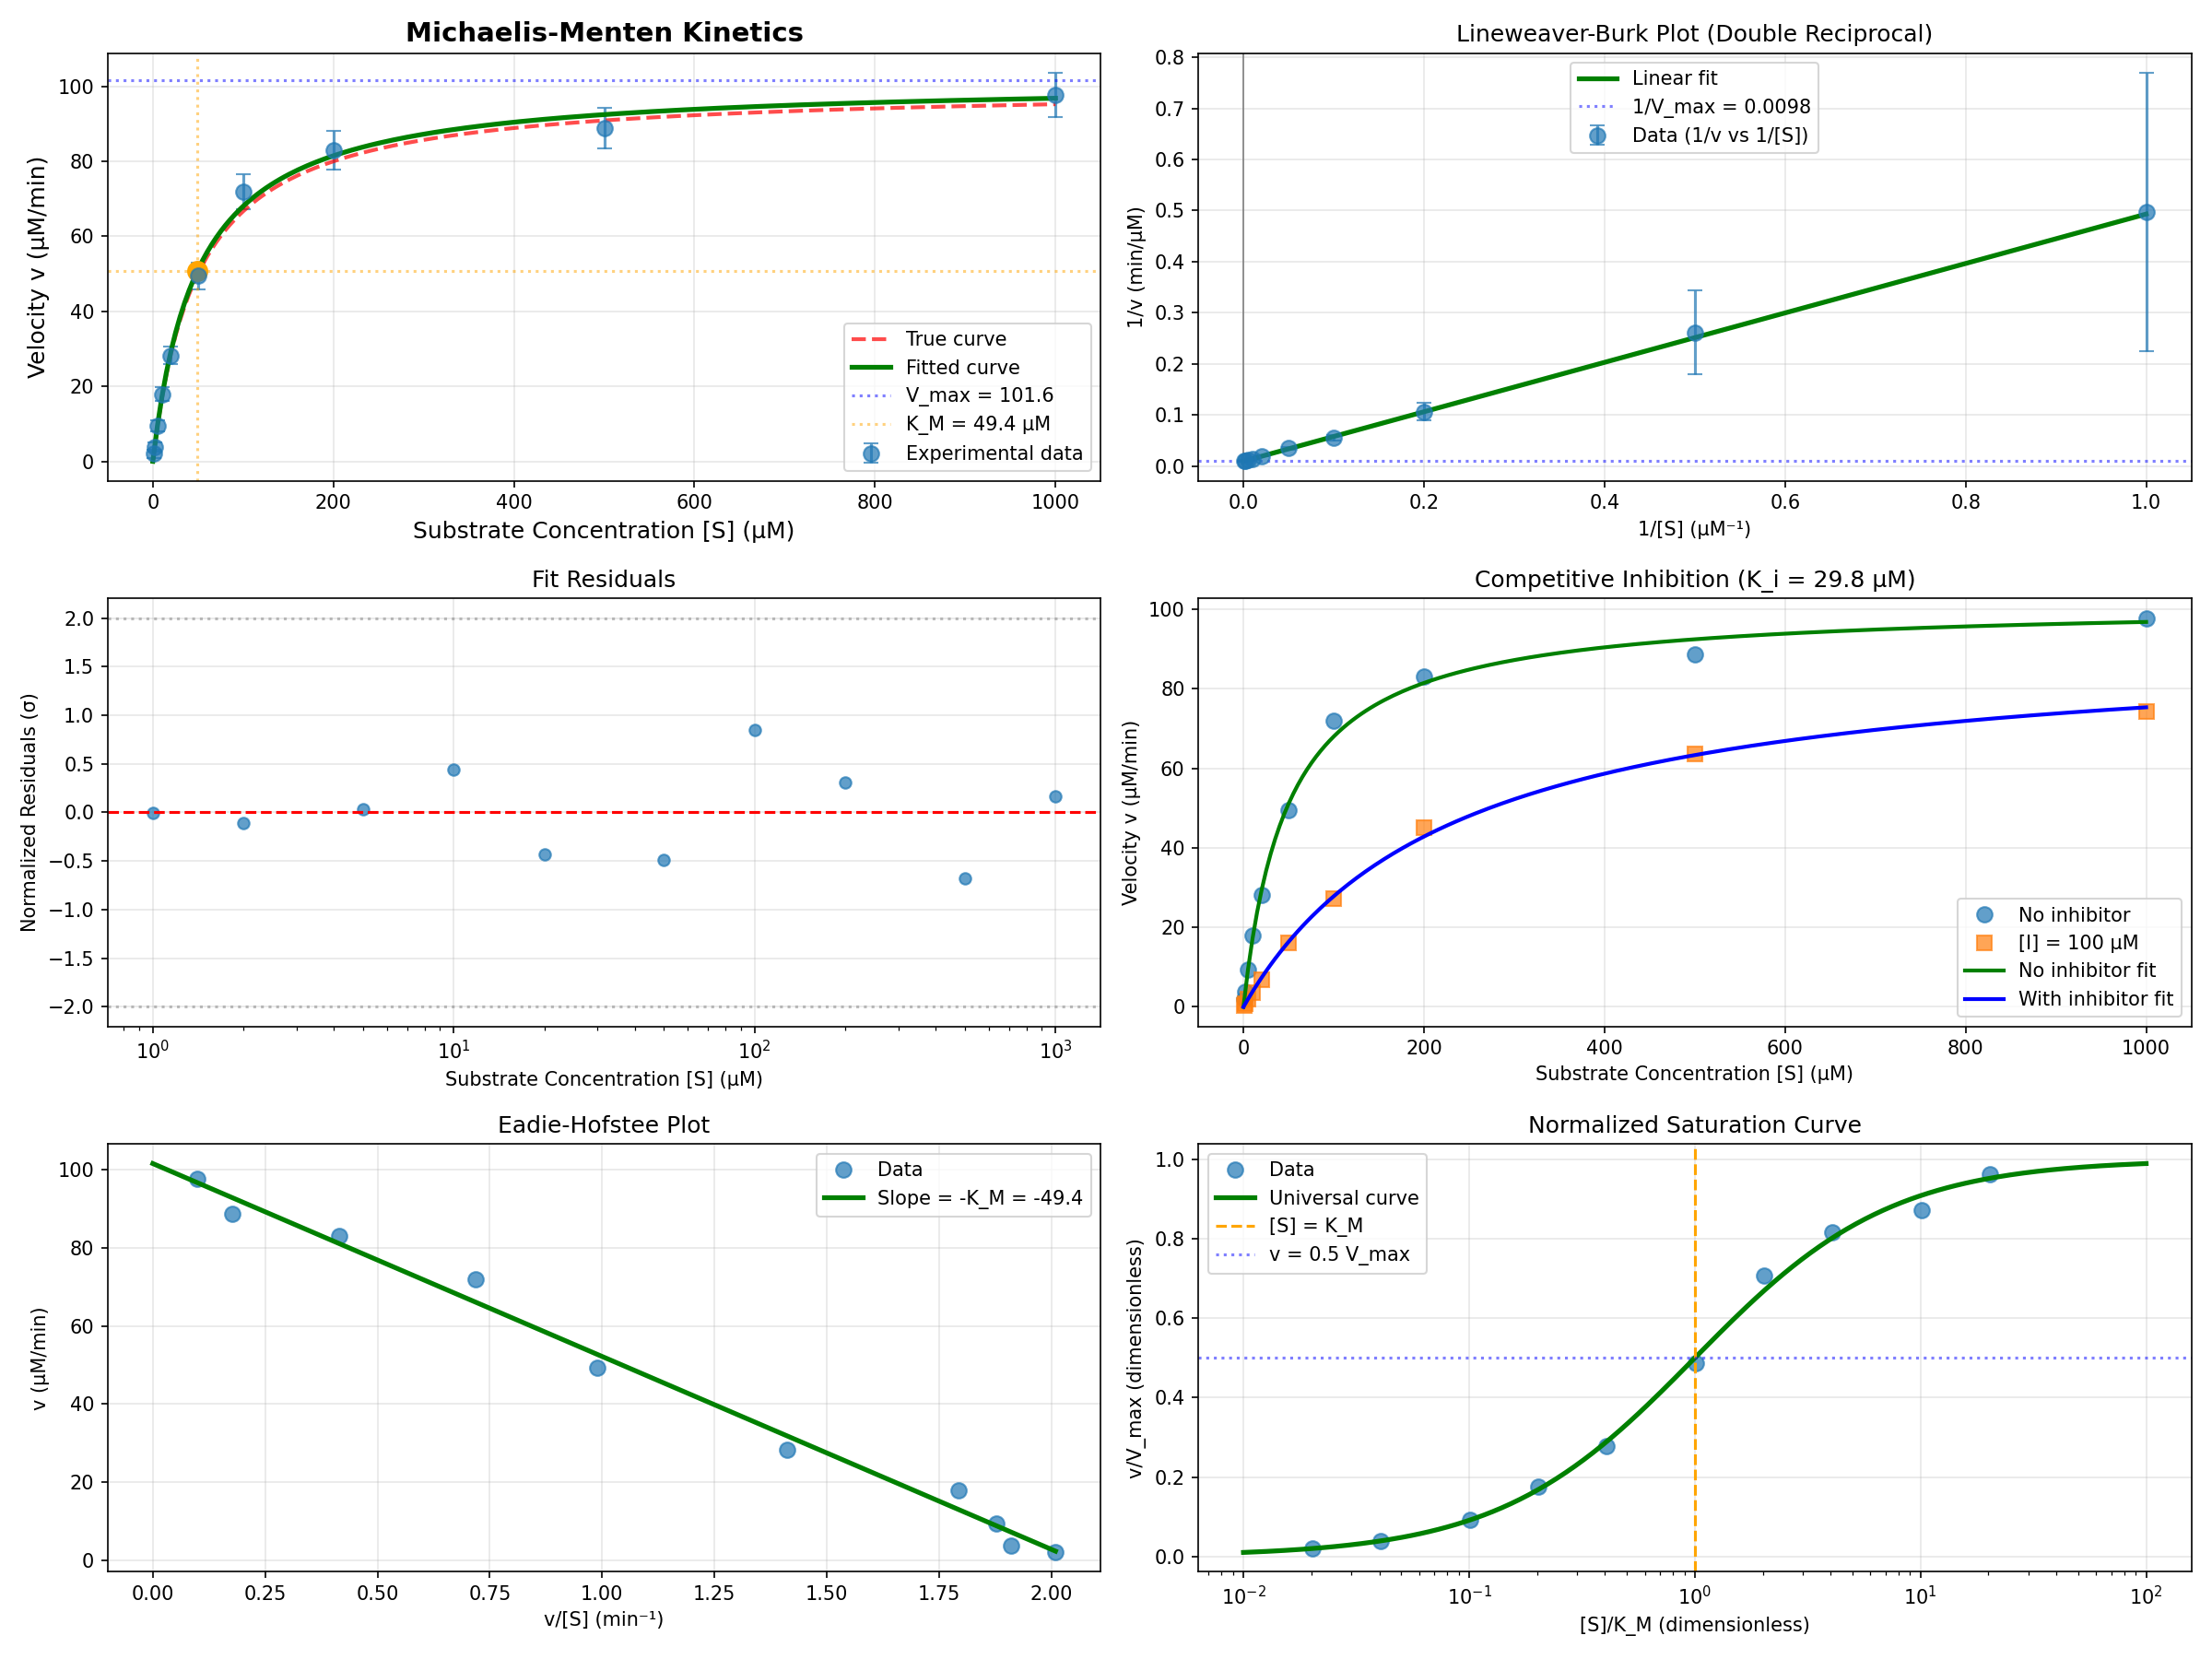

Python code for this plot:
#!/usr/bin/env python

# # Enzyme Kinetics: Michaelis-Menten Analysis
#
#
# This example demonstrates fitting enzyme kinetics data using the Michaelis-Menten
# model to determine K_M (Michaelis constant) and V_max (maximum velocity). We also
# show Lineweaver-Burk transformation and inhibition analysis.
#
# Key Concepts:
# - Michaelis-Menten kinetics
# - K_M and V_max determination
# - Lineweaver-Burk plot (double reciprocal)
# - Competitive vs non-competitive inhibition
# - Hill equation for cooperative binding
#

# In[1]:


import jax.numpy as jnp
import matplotlib.pyplot as plt
import numpy as np

from nlsq import curve_fit

# Set random seed
np.random.seed(42)


def michaelis_menten(S, Vmax, Km):
    """
    Michaelis-Menten enzyme kinetics model.

    v = V_max * [S] / (K_M + [S])

    Parameters
    ----------
    S : array_like
        Substrate concentration (μM)
    Vmax : float
        Maximum reaction velocity (μM/min)
    Km : float
        Michaelis constant (μM) - substrate concentration at v = Vmax/2

    Returns
    -------
    v : array_like
        Reaction velocity (μM/min)
    """
    return Vmax * S / (Km + S)


def competitive_inhibition(S, Vmax, Km, I, Ki):
    """
    Competitive inhibition model.

    v = V_max * [S] / (K_M(1 + [I]/K_i) + [S])

    K_M appears increased, V_max unchanged.

    Parameters
    ----------
    S : array_like
        Substrate concentration (μM)
    Vmax : float
        Maximum velocity (μM/min)
    Km : float
        Michaelis constant (μM)
    I : float
        Inhibitor concentration (μM)
    Ki : float
        Inhibition constant (μM)

    Returns
    -------
    v : array_like
        Reaction velocity (μM/min)
    """
    Km_app = Km * (1 + I / Ki)
    return Vmax * S / (Km_app + S)


def hill_equation(S, Vmax, K50, n):
    """
    Hill equation for cooperative binding.

    v = V_max * [S]^n / (K_50^n + [S]^n)

    Parameters
    ----------
    S : array_like
        Substrate concentration (μM)
    Vmax : float
        Maximum velocity (μM/min)
    K50 : float
        Half-saturation constant (μM)
    n : float
        Hill coefficient (cooperativity)

    Returns
    -------
    v : array_like
        Reaction velocity (μM/min)
    """
    return Vmax * S**n / (K50**n + S**n)


# In[2]:


# Substrate concentrations (μM)
S = np.array([1, 2, 5, 10, 20, 50, 100, 200, 500, 1000])

# True enzyme parameters (typical for many enzymes)
Vmax_true = 100.0  # μM/min
Km_true = 50.0  # μM

# Generate velocity data
v_true = michaelis_menten(S, Vmax_true, Km_true)

# Add experimental noise (~5% relative error typical for enzyme assays)
noise = np.random.normal(0, 0.05 * v_true, size=len(S))
v_measured = v_true + noise

# Measurement uncertainties (5% relative)
sigma_v = 0.05 * v_measured + 1.0  # Add small constant for low velocities


# In[3]:


print("=" * 70)
print("ENZYME KINETICS: MICHAELIS-MENTEN ANALYSIS")
print("=" * 70)

# Initial parameter guess
p0 = [120, 60]  # Vmax, Km

# Fit the model
popt, pcov = curve_fit(
    michaelis_menten,
    S,
    v_measured,
    p0=p0,
    sigma=sigma_v,
    absolute_sigma=True,
    bounds=([0, 0], [200, 500]),  # Physical bounds
)

Vmax_fit, Km_fit = popt
perr = np.sqrt(np.diag(pcov))
Vmax_err, Km_err = perr


# In[4]:


print("\nFitted Parameters:")
print(f"  V_max: {Vmax_fit:.2f} ± {Vmax_err:.2f} μM/min")
print(f"  K_M:   {Km_fit:.2f} ± {Km_err:.2f} μM")

print("\nTrue Values:")
print(f"  V_max: {Vmax_true:.2f} μM/min")
print(f"  K_M:   {Km_true:.2f} μM")

print("\nErrors:")
print(
    f"  V_max: {abs(Vmax_fit - Vmax_true):.2f} μM/min "
    + f"({100 * abs(Vmax_fit - Vmax_true) / Vmax_true:.1f}%)"
)
print(
    f"  K_M:   {abs(Km_fit - Km_true):.2f} μM "
    + f"({100 * abs(Km_fit - Km_true) / Km_true:.1f}%)"
)

# Catalytic efficiency
kcat_Km = Vmax_fit / Km_fit  # Assuming [E]_total = 1 μM
print(f"\nCatalytic efficiency (k_cat/K_M): {kcat_Km:.3f} min⁻¹")

# Velocity at physiological substrate concentration (example: 20 μM)
S_physiol = 20.0
v_physiol = michaelis_menten(S_physiol, Vmax_fit, Km_fit)
saturation = 100 * v_physiol / Vmax_fit
print(f"\nAt [S] = {S_physiol:.1f} μM (physiological):")
print(f"  Velocity: {v_physiol:.2f} μM/min ({saturation:.1f}% of V_max)")

# Goodness of fit
residuals = v_measured - michaelis_menten(S, *popt)
chi_squared = np.sum((residuals / sigma_v) ** 2)
dof = len(S) - len(popt)
chi_squared_reduced = chi_squared / dof
rmse = np.sqrt(np.mean(residuals**2))

print("\nGoodness of Fit:")
print(f"  RMSE:    {rmse:.2f} μM/min")
print(f"  χ²/dof:  {chi_squared_reduced:.2f}")


# In[5]:


print("\n" + "-" * 70)
print("LINEWEAVER-BURK TRANSFORMATION")
print("-" * 70)

# 1/v vs 1/S
# 1/v = (K_M/V_max) * (1/S) + 1/V_max
# Slope = K_M/V_max, Intercept = 1/V_max

S_inv = 1 / S
v_inv = 1 / v_measured
sigma_v_inv = sigma_v / v_measured**2  # Error propagation


# In[6]:


def linear_lb(S_inv, slope, intercept):
    return slope * S_inv + intercept


# Fit linear model
popt_lb, pcov_lb = curve_fit(
    linear_lb,
    S_inv,
    v_inv,
    p0=[Km_fit / Vmax_fit, 1 / Vmax_fit],
    sigma=sigma_v_inv,
    absolute_sigma=True,
)

slope_lb, intercept_lb = popt_lb

# Extract parameters from linear fit
Vmax_lb = 1 / intercept_lb
Km_lb = slope_lb / intercept_lb

print("From Lineweaver-Burk plot:")
print(f"  V_max: {Vmax_lb:.2f} μM/min")
print(f"  K_M:   {Km_lb:.2f} μM")
print("\nNote: Direct Michaelis-Menten fit is preferred (better error weighting)")


# In[7]:


print("\n" + "-" * 70)
print("COMPETITIVE INHIBITION ANALYSIS")
print("-" * 70)

# Simulate competitive inhibitor data
I_conc = 100.0  # μM inhibitor concentration
Ki_true = 25.0  # μM inhibition constant

v_inhibited_true = competitive_inhibition(S, Vmax_true, Km_true, I_conc, Ki_true)
noise_inh = np.random.normal(0, 0.05 * v_inhibited_true, size=len(S))
v_inhibited = v_inhibited_true + noise_inh


# Fit with inhibition model


# In[8]:


def competitive_inh_fit(S, Vmax, Km, Ki):
    return competitive_inhibition(S, Vmax, Km, I_conc, Ki)


popt_inh, pcov_inh = curve_fit(
    competitive_inh_fit,
    S,
    v_inhibited,
    p0=[100, 50, 30],
    sigma=sigma_v,
    bounds=([0, 0, 0], [200, 500, 200]),
)

Vmax_inh, Km_inh, Ki_fit = popt_inh
perr_inh = np.sqrt(np.diag(pcov_inh))
Ki_err = perr_inh[2]

print(f"With [{I_conc:.0f} μM] inhibitor:")
print(f"  Apparent K_M: {Km_inh:.2f} μM (increased from {Km_fit:.2f} μM)")
print(f"  V_max:        {Vmax_inh:.2f} μM/min (unchanged)")
print(f"  K_i:          {Ki_fit:.2f} ± {Ki_err:.2f} μM")
print(f"  True K_i:     {Ki_true:.2f} μM")


# In[9]:


fig = plt.figure(figsize=(16, 12))

# Plot 1: Michaelis-Menten curve
ax1 = plt.subplot(3, 2, 1)
ax1.errorbar(
    S,
    v_measured,
    yerr=sigma_v,
    fmt="o",
    capsize=4,
    markersize=8,
    label="Experimental data",
    alpha=0.7,
)

S_fine = np.linspace(0, 1000, 200)
ax1.plot(
    S_fine,
    michaelis_menten(S_fine, Vmax_true, Km_true),
    "r--",
    linewidth=2,
    label="True curve",
    alpha=0.7,
)
ax1.plot(
    S_fine, michaelis_menten(S_fine, *popt), "g-", linewidth=2.5, label="Fitted curve"
)

# Mark K_M and V_max
ax1.axhline(
    Vmax_fit, color="blue", linestyle=":", alpha=0.5, label=f"V_max = {Vmax_fit:.1f}"
)
ax1.axhline(Vmax_fit / 2, color="orange", linestyle=":", alpha=0.5)
ax1.axvline(
    Km_fit, color="orange", linestyle=":", alpha=0.5, label=f"K_M = {Km_fit:.1f} μM"
)
ax1.plot(Km_fit, Vmax_fit / 2, "o", markersize=10, color="orange")

ax1.set_xlabel("Substrate Concentration [S] (μM)", fontsize=12)
ax1.set_ylabel("Velocity v (μM/min)", fontsize=12)
ax1.set_title("Michaelis-Menten Kinetics", fontsize=14, fontweight="bold")
ax1.legend(loc="lower right")
ax1.grid(True, alpha=0.3)

# Plot 2: Lineweaver-Burk plot
ax2 = plt.subplot(3, 2, 2)
ax2.errorbar(
    S_inv,
    v_inv,
    yerr=sigma_v_inv,
    fmt="o",
    capsize=4,
    markersize=8,
    label="Data (1/v vs 1/[S])",
    alpha=0.7,
)

S_inv_fine = np.linspace(0, S_inv.max(), 100)
ax2.plot(
    S_inv_fine, linear_lb(S_inv_fine, *popt_lb), "g-", linewidth=2.5, label="Linear fit"
)

# Mark intercepts
ax2.axhline(
    intercept_lb,
    color="blue",
    linestyle=":",
    alpha=0.5,
    label=f"1/V_max = {intercept_lb:.4f}",
)
ax2.axvline(0, color="gray", linestyle="-", linewidth=0.8)

ax2.set_xlabel("1/[S] (μM⁻¹)")
ax2.set_ylabel("1/v (min/μM)")
ax2.set_title("Lineweaver-Burk Plot (Double Reciprocal)")
ax2.legend()
ax2.grid(True, alpha=0.3)

# Plot 3: Residuals
ax3 = plt.subplot(3, 2, 3)
normalized_residuals = residuals / sigma_v
ax3.plot(S, normalized_residuals, "o", markersize=6, alpha=0.7)
ax3.axhline(0, color="r", linestyle="--", linewidth=1.5)
ax3.axhline(2, color="gray", linestyle=":", alpha=0.5)
ax3.axhline(-2, color="gray", linestyle=":", alpha=0.5)
ax3.set_xlabel("Substrate Concentration [S] (μM)")
ax3.set_ylabel("Normalized Residuals (σ)")
ax3.set_title("Fit Residuals")
ax3.set_xscale("log")
ax3.grid(True, alpha=0.3)

# Plot 4: Competitive inhibition comparison
ax4 = plt.subplot(3, 2, 4)
ax4.plot(S, v_measured, "o", markersize=8, label="No inhibitor", alpha=0.7)
ax4.plot(S, v_inhibited, "s", markersize=8, label=f"[I] = {I_conc:.0f} μM", alpha=0.7)

ax4.plot(
    S_fine, michaelis_menten(S_fine, *popt), "g-", linewidth=2, label="No inhibitor fit"
)
ax4.plot(
    S_fine,
    competitive_inh_fit(S_fine, *popt_inh),
    "b-",
    linewidth=2,
    label="With inhibitor fit",
)

ax4.set_xlabel("Substrate Concentration [S] (μM)")
ax4.set_ylabel("Velocity v (μM/min)")
ax4.set_title(f"Competitive Inhibition (K_i = {Ki_fit:.1f} μM)")
ax4.legend()
ax4.grid(True, alpha=0.3)

# Plot 5: Eadie-Hofstee plot (alternative linearization)
ax5 = plt.subplot(3, 2, 5)
# v vs v/S
# v = -K_M * (v/S) + V_max
v_over_S = v_measured / S
ax5.plot(v_over_S, v_measured, "o", markersize=8, alpha=0.7, label="Data")

# Fit linear
v_over_S_fine = np.linspace(0, v_over_S.max(), 100)
v_eh_fit = Vmax_fit - Km_fit * v_over_S_fine
ax5.plot(
    v_over_S_fine, v_eh_fit, "g-", linewidth=2.5, label=f"Slope = -K_M = -{Km_fit:.1f}"
)

ax5.set_xlabel("v/[S] (min⁻¹)")
ax5.set_ylabel("v (μM/min)")
ax5.set_title("Eadie-Hofstee Plot")
ax5.legend()
ax5.grid(True, alpha=0.3)

# Plot 6: Saturation curve (normalized)
ax6 = plt.subplot(3, 2, 6)
v_normalized = v_measured / Vmax_fit
S_normalized = S / Km_fit

ax6.semilogx(S_normalized, v_normalized, "o", markersize=8, alpha=0.7, label="Data")

S_norm_fine = np.logspace(-2, 2, 200)
v_norm_fine = S_norm_fine / (1 + S_norm_fine)
ax6.semilogx(S_norm_fine, v_norm_fine, "g-", linewidth=2.5, label="Universal curve")

ax6.axvline(1, color="orange", linestyle="--", linewidth=1.5, label="[S] = K_M")
ax6.axhline(0.5, color="blue", linestyle=":", alpha=0.5, label="v = 0.5 V_max")

ax6.set_xlabel("[S]/K_M (dimensionless)")
ax6.set_ylabel("v/V_max (dimensionless)")
ax6.set_title("Normalized Saturation Curve")
ax6.legend()
ax6.grid(True, alpha=0.3)

plt.tight_layout()
plt.savefig("enzyme_kinetics.png", dpi=150)
print("\n✅ Plot saved as 'enzyme_kinetics.png'")
plt.show()


# In[10]:


print("\n" + "=" * 70)
print("SUMMARY")
print("=" * 70)
print("Enzyme kinetics parameters successfully determined:")
print(f"\n  Michaelis constant (K_M):  {Km_fit:.2f} ± {Km_err:.2f} μM")
print(f"  Maximum velocity (V_max):  {Vmax_fit:.2f} ± {Vmax_err:.2f} μM/min")
print(f"  Catalytic efficiency:      {kcat_Km:.3f} min⁻¹")
print("\nInhibition analysis:")
print(f"  Inhibition constant (K_i): {Ki_fit:.2f} ± {Ki_err:.2f} μM")
print("  Type: Competitive (K_M increased, V_max unchanged)")
print("\nPhysiological relevance:")
print(f"  At [S] = {S_physiol:.1f} μM: {saturation:.1f}% saturated")
print("\nThis example demonstrates:")
print("  ✓ Michaelis-Menten parameter fitting")
print("  ✓ Lineweaver-Burk linearization")
print("  ✓ Competitive inhibition analysis")
print("  ✓ Alternative plot types (Eadie-Hofstee, normalized)")
print("  ✓ Catalytic efficiency calculation")
print("  ✓ Physiological interpretation")
print("=" * 70)
